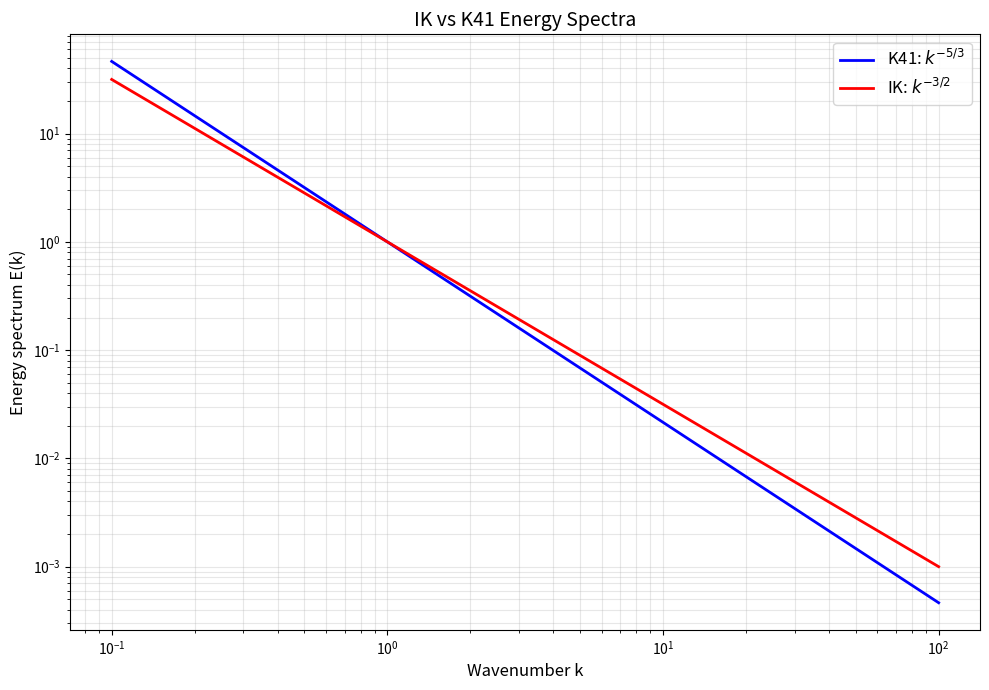

The matplotlib source for this figure: (Note: this script raises an exception after producing the figure.)
"""
Exercises for Lesson 08: MHD Turbulence
Topic: MHD
Solutions to practice problems from the lesson.
"""

import numpy as np
import matplotlib
matplotlib.use('Agg')
import matplotlib.pyplot as plt


def exercise_1():
    """
    Problem 1: Kolmogorov Scaling

    epsilon = 1e-3 m^2/s^3, L = 1 m, ell = 0.01 m, nu = 1e-5 m^2/s
    """
    epsilon = 1e-3  # m^2/s^3
    L = 1.0         # m (largest eddy)
    ell = 0.01      # m (scale of interest)
    nu = 1e-5       # m^2/s (kinematic viscosity)

    # (a) Velocity at scale ell
    # K41: v(ell) ~ (epsilon * ell)^(1/3)
    v_ell = (epsilon * ell)**(1.0 / 3)
    print(f"(a) Velocity at scale ell = {ell} m:")
    print(f"    v(ell) ~ (epsilon * ell)^(1/3)")
    print(f"    = ({epsilon} * {ell})^(1/3)")
    print(f"    = {v_ell:.4f} m/s")

    # (b) Eddy turnover time
    tau_ell = ell / v_ell
    print(f"\n(b) Eddy turnover time:")
    print(f"    tau(ell) = ell / v(ell) = {ell} / {v_ell:.4f}")
    print(f"    = {tau_ell:.4f} s")

    # (c) Kolmogorov scale
    eta_K = (nu**3 / epsilon)**0.25
    print(f"\n(c) Kolmogorov dissipation scale:")
    print(f"    eta_K = (nu^3/epsilon)^(1/4)")
    print(f"    = ({nu}^3 / {epsilon})^(1/4)")
    print(f"    = {eta_K:.6f} m = {eta_K*1e3:.4f} mm")

    # Verify inertial range
    print(f"\n    Inertial range: eta_K << ell << L")
    print(f"    {eta_K:.2e} << {ell} << {L}")
    Re_L = (L / eta_K)**(4.0/3)  # Reynolds number
    print(f"    Reynolds number: Re ~ (L/eta_K)^(4/3) = {Re_L:.2e}")


def exercise_2():
    """
    Problem 2: Reynolds Number

    Earth's atmosphere: L=1000 km, v=10 m/s, nu=1.5e-5 m^2/s
    """
    L = 1000e3     # m
    v = 10.0       # m/s
    nu = 1.5e-5    # m^2/s
    epsilon_est = v**3 / L  # rough estimate

    # (a) Reynolds number
    Re = v * L / nu
    print(f"(a) Reynolds number:")
    print(f"    Re = v*L/nu = {v}*{L:.1e}/{nu:.1e}")
    print(f"    Re = {Re:.4e}")

    # (b) L/eta ratio
    # eta_K ~ L * Re^(-3/4)
    eta_K = L * Re**(-3.0/4)
    ratio = L / eta_K
    print(f"\n(b) Kolmogorov scale: eta_K = L * Re^(-3/4)")
    print(f"    = {L:.1e} * ({Re:.2e})^(-3/4)")
    print(f"    = {eta_K:.4e} m = {eta_K*1e3:.4f} mm")
    print(f"    L/eta_K = {ratio:.4e}")

    # (c) Decades of inertial range
    decades = np.log10(ratio)
    print(f"\n(c) Decades of inertial range:")
    print(f"    log10(L/eta_K) = {decades:.1f}")
    print(f"    The inertial range spans ~{decades:.0f} decades in scale")
    print(f"    This is why atmospheric turbulence is so complex --")
    print(f"    structures range from ~{eta_K*1e3:.1f} mm to ~{L/1e3:.0f} km")


def exercise_3():
    """
    Problem 3: IK vs K41 Spectra

    Plot E(k) for k^(-3/2) (IK) and k^(-5/3) (K41) on log-log
    """
    k = np.logspace(-1, 2, 500)

    # Normalize both to equal at k=1
    E_K41 = k**(-5.0 / 3)
    E_IK = k**(-3.0 / 2)

    # (a) Plot
    fig, ax = plt.subplots(figsize=(10, 7))
    ax.loglog(k, E_K41, 'b-', linewidth=2, label='K41: $k^{-5/3}$')
    ax.loglog(k, E_IK, 'r-', linewidth=2, label='IK: $k^{-3/2}$')
    ax.set_xlabel('Wavenumber k', fontsize=12)
    ax.set_ylabel('Energy spectrum E(k)', fontsize=12)
    ax.set_title('IK vs K41 Energy Spectra', fontsize=14)
    ax.legend(fontsize=12)
    ax.grid(True, alpha=0.3, which='both')
    plt.tight_layout()
    plt.savefig('/tmp/ex08_ik_vs_k41.png', dpi=100)
    plt.close()
    print("(a) Plot saved to /tmp/ex08_ik_vs_k41.png")

    # (b) Where they differ by factor of 2
    # E_K41 / E_IK = k^(-5/3 + 3/2) = k^(-1/6)
    # k^(-1/6) = 2 => k = 2^(-6) = 1/64
    # k^(-1/6) = 0.5 => k = 0.5^(-6) = 64
    ratio = E_K41 / E_IK
    # Find where ratio = 2 (K41 > IK, happens for k < 1)
    k_ratio2_below = 2**(-6)
    # Find where ratio = 0.5 (K41 < IK, happens for k > 1)
    k_ratio2_above = 2**6
    print(f"\n(b) Ratio E_K41/E_IK = k^(-1/6)")
    print(f"    Ratio = 2 (K41 2x larger) at k = 2^(-6) = {k_ratio2_below:.6f}")
    print(f"    Ratio = 0.5 (IK 2x larger) at k = 2^6 = {k_ratio2_above}")
    print(f"    The spectra are very similar (differ by factor 2 only over ~4 decades)")

    # (c) Total energy over two decades
    # integral of k^(-5/3) from 1 to 100 = [k^(-2/3) / (-2/3)]_1^100
    E_total_K41 = (100**(-2.0/3) - 1) / (-2.0/3)
    E_total_IK = (100**(-1.0/2) - 1) / (-1.0/2)
    print(f"\n(c) Total energy from k=1 to k=100:")
    print(f"    K41: integral of k^(-5/3) dk = {E_total_K41:.4f}")
    print(f"    IK:  integral of k^(-3/2) dk = {E_total_IK:.4f}")
    if E_total_IK > E_total_K41:
        print(f"    IK has more energy ({E_total_IK/E_total_K41:.2f}x)")
        print(f"    IK's shallower slope retains more energy at small scales")
    else:
        print(f"    K41 has more energy ({E_total_K41/E_total_IK:.2f}x)")


def exercise_4():
    """
    Problem 4: Goldreich-Sridhar Anisotropy

    k_perp = 100 m^-1, GS95: k_par ~ k_perp^(2/3)
    """
    k_perp = 100.0  # m^-1

    # (a) k_parallel
    # GS95: k_par ~ k_perp^(2/3) with normalization: k_par = k_perp at outer scale
    # At outer scale k_perp = k_par = 1 (e.g.)
    # k_par = k_perp^(2/3) when outer scale normalization is k0 = 1
    k_par = k_perp**(2.0 / 3)
    print(f"(a) GS95 anisotropy: k_par ~ k_perp^(2/3)")
    print(f"    k_perp = {k_perp} m^-1")
    print(f"    k_par = ({k_perp})^(2/3) = {k_par:.2f} m^-1")

    # (b) Aspect ratio
    ell_perp = 2 * np.pi / k_perp
    ell_par = 2 * np.pi / k_par
    ratio = ell_par / ell_perp
    print(f"\n(b) Corresponding length scales:")
    print(f"    ell_perp = 2*pi/k_perp = {ell_perp:.4f} m")
    print(f"    ell_par = 2*pi/k_par = {ell_par:.4f} m")
    print(f"    Aspect ratio: ell_par/ell_perp = {ratio:.2f}")
    print(f"    Eddies are {ratio:.0f}x longer parallel to B than perpendicular")

    # (c) Sketch
    print(f"\n(c) Eddy shape at k_perp = {k_perp} m^-1:")
    print(f"    The eddy is highly elongated along the magnetic field:")
    print(f"    Perpendicular size: {ell_perp*100:.1f} cm")
    print(f"    Parallel size: {ell_par*100:.1f} cm")
    print(f"    Like a thin cigar aligned with B0")
    print(f"    At smaller scales, anisotropy increases further")

    # Plot anisotropy vs scale
    k_perp_vals = np.logspace(0, 4, 100)
    k_par_vals = k_perp_vals**(2.0 / 3)
    aspect = k_perp_vals / k_par_vals

    fig, (ax1, ax2) = plt.subplots(1, 2, figsize=(14, 6))

    ax1.loglog(k_perp_vals, k_par_vals, 'b-', linewidth=2, label='$k_\\parallel \\propto k_\\perp^{2/3}$')
    ax1.loglog(k_perp_vals, k_perp_vals, 'k--', linewidth=1, label='Isotropic: $k_\\parallel = k_\\perp$')
    ax1.set_xlabel('$k_\\perp$', fontsize=12)
    ax1.set_ylabel('$k_\\parallel$', fontsize=12)
    ax1.set_title('GS95 Anisotropy', fontsize=14)
    ax1.legend()
    ax1.grid(True, alpha=0.3, which='both')

    ax2.semilogx(k_perp_vals, aspect, 'r-', linewidth=2)
    ax2.set_xlabel('$k_\\perp$', fontsize=12)
    ax2.set_ylabel('$k_\\perp / k_\\parallel$ (aspect ratio)', fontsize=12)
    ax2.set_title('Eddy Aspect Ratio vs Scale', fontsize=14)
    ax2.grid(True, alpha=0.3)

    plt.tight_layout()
    plt.savefig('/tmp/ex08_gs_anisotropy.png', dpi=100)
    plt.close()
    print("    Plot saved to /tmp/ex08_gs_anisotropy.png")


def exercise_5():
    """
    Problem 5: Elsasser Variables

    v = (1, 0, 0) m/s, B = (0, 0.01, 0) T, rho = 1e-12 kg/m^3
    """
    v = np.array([1.0, 0.0, 0.0])
    B = np.array([0.0, 0.01, 0.0])
    rho = 1e-12
    mu0 = 4 * np.pi * 1e-7

    # (a) Elsasser variables: z+ = v + B/sqrt(mu0*rho), z- = v - B/sqrt(mu0*rho)
    b = B / np.sqrt(mu0 * rho)  # Alfven velocity units
    z_plus = v + b
    z_minus = v - b

    print(f"(a) Elsasser variables:")
    print(f"    v = {v}")
    print(f"    B = {B} T")
    print(f"    b = B/sqrt(mu0*rho) = {b}")
    print(f"    |b| = {np.linalg.norm(b):.4f} m/s")
    print(f"    z+ = v + b = {z_plus}")
    print(f"    z- = v - b = {z_minus}")

    # (b) Energies
    E_kin = 0.5 * rho * np.dot(v, v)
    E_mag = np.dot(B, B) / (2 * mu0)
    print(f"\n(b) Kinetic energy density: E_kin = 0.5*rho*v^2 = {E_kin:.4e} J/m^3")
    print(f"    Magnetic energy density: E_mag = B^2/(2*mu0) = {E_mag:.4e} J/m^3")
    print(f"    Total: E_kin + E_mag = {E_kin + E_mag:.4e} J/m^3")

    # (c) Verify Elsasser energy identity
    E_elsasser = rho / 4 * (np.dot(z_plus, z_plus) + np.dot(z_minus, z_minus))
    print(f"\n(c) Elsasser energy: (rho/4)*(|z+|^2 + |z-|^2)")
    print(f"    |z+|^2 = {np.dot(z_plus, z_plus):.4e}")
    print(f"    |z-|^2 = {np.dot(z_minus, z_minus):.4e}")
    print(f"    (rho/4)*(|z+|^2 + |z-|^2) = {E_elsasser:.4e} J/m^3")
    print(f"    E_kin + E_mag = {E_kin + E_mag:.4e} J/m^3")
    if abs(E_elsasser - (E_kin + E_mag)) / (E_kin + E_mag) < 1e-10:
        print(f"    VERIFIED: Identity holds (difference < 1e-10)")
    else:
        print(f"    Difference: {abs(E_elsasser - (E_kin + E_mag)):.4e}")


def exercise_6():
    """
    Problem 6: Critical Balance

    Solar wind: v_A = 50 km/s, L = 1e6 km
    """
    v_A = 50e3       # m/s
    L = 1e6 * 1e3    # m (10^9 m)

    # (a) Velocity fluctuation at injection scale
    # Critical balance: v_L ~ v_A at outer scale (nonlinear and wave timescales equal)
    v_L = v_A
    print(f"(a) At injection scale L = {L:.1e} m:")
    print(f"    Critical balance implies: v_L ~ v_A = {v_A/1e3:.0f} km/s")
    print(f"    (Nonlinear timescale L/v_L equals Alfven crossing time L/v_A)")

    # (b) At ell_perp = 100 km, Kolmogorov scaling
    ell_perp = 100e3  # m
    # v(ell) ~ v_L * (ell_perp/L)^(1/3) (Kolmogorov)
    v_ell = v_L * (ell_perp / L)**(1.0 / 3)
    print(f"\n(b) At ell_perp = {ell_perp/1e3:.0f} km:")
    print(f"    v(ell) ~ v_L * (ell_perp/L)^(1/3)")
    print(f"    = {v_L/1e3:.0f} * ({ell_perp/L:.1e})^(1/3)")
    print(f"    = {v_ell:.2f} m/s = {v_ell/1e3:.4f} km/s")

    # (c) Parallel scale from critical balance
    # Critical balance: v(ell) / ell_perp ~ v_A / ell_par
    # ell_par = v_A * ell_perp / v(ell)
    ell_par = v_A * ell_perp / v_ell
    print(f"\n(c) Parallel scale from critical balance:")
    print(f"    v(ell)/ell_perp = v_A/ell_par")
    print(f"    ell_par = v_A * ell_perp / v(ell)")
    print(f"    = {v_A:.0f} * {ell_perp:.0f} / {v_ell:.2f}")
    print(f"    = {ell_par:.4e} m = {ell_par/1e3:.0f} km")
    print(f"    Anisotropy ratio: ell_par/ell_perp = {ell_par/ell_perp:.0f}")
    print(f"    At this scale, eddies are {ell_par/ell_perp:.0f}x longer than wide")


def exercise_7():
    """
    Problem 7: Structure Function

    Generate synthetic velocity field with k^(-5/3) spectrum
    Compute S2(ell) and fit power law
    """
    np.random.seed(42)
    N = 4096
    dx = 1.0 / N

    # Generate synthetic field with k^(-5/3) spectrum
    k = np.fft.rfftfreq(N, d=dx)
    k[0] = 1e-10  # avoid division by zero

    # Power spectrum P(k) ~ k^(-5/3)
    # Energy spectrum E(k) ~ k^(-5/3), so amplitude ~ k^(-5/6)
    amplitude = k**(-5.0/6)
    amplitude[0] = 0  # zero mean
    # Apply high-k cutoff
    amplitude[k > N/4] = 0

    phase = 2 * np.pi * np.random.random(len(k))
    v_hat = amplitude * np.exp(1j * phase)
    v = np.fft.irfft(v_hat, n=N)
    v = v / np.std(v)  # normalize

    # Compute structure function S2(ell)
    lags = np.unique(np.logspace(0, np.log10(N/4), 50).astype(int))
    lags = lags[lags > 0]
    S2 = np.zeros(len(lags))

    for i, lag in enumerate(lags):
        dv = v[lag:] - v[:-lag]
        S2[i] = np.mean(dv**2)

    ell = lags * dx

    # Fit power law in inertial range
    fit_mask = (ell > 5 * dx) & (ell < 0.1)
    if np.sum(fit_mask) > 2:
        log_ell = np.log10(ell[fit_mask])
        log_S2 = np.log10(S2[fit_mask])
        coeffs = np.polyfit(log_ell, log_S2, 1)
        zeta_2 = coeffs[0]
    else:
        zeta_2 = 0.0

    print(f"(a) Generated synthetic velocity field with E(k) ~ k^(-5/3)")
    print(f"    N = {N} points")

    print(f"\n(b) Structure function S2(ell) = <|delta v(ell)|^2>")
    print(f"    Computed for {len(lags)} lag values")

    print(f"\n(c) Power law fit: S2 ~ ell^zeta_2")
    print(f"    Measured: zeta_2 = {zeta_2:.4f}")
    print(f"    K41 prediction: zeta_2 = 2/3 = {2.0/3:.4f}")
    print(f"    Difference: {abs(zeta_2 - 2.0/3):.4f}")
    if abs(zeta_2 - 2.0/3) < 0.1:
        print(f"    Good agreement with K41!")
    else:
        print(f"    Deviation from K41 (finite size effects or intermittency)")

    # Plot
    fig, (ax1, ax2) = plt.subplots(1, 2, figsize=(14, 6))

    # Power spectrum
    k_plot = np.fft.rfftfreq(N, d=dx)[1:N//4]
    v_hat_plot = np.abs(np.fft.rfft(v))**2
    ax1.loglog(k_plot, v_hat_plot[1:N//4], 'b-', alpha=0.5, linewidth=0.5)
    # Smooth spectrum
    from numpy import convolve
    window = 5
    smoothed = np.convolve(np.log10(v_hat_plot[1:N//4]), np.ones(window)/window, mode='valid')
    k_smooth = k_plot[window//2:window//2+len(smoothed)]
    ax1.loglog(k_smooth, 10**smoothed, 'r-', linewidth=2, label='Smoothed')
    ax1.loglog(k_plot, 0.1 * k_plot**(-5.0/3), 'k--', linewidth=2, label='$k^{-5/3}$')
    ax1.set_xlabel('k', fontsize=12)
    ax1.set_ylabel('Power', fontsize=12)
    ax1.set_title('Power Spectrum', fontsize=14)
    ax1.legend()
    ax1.grid(True, alpha=0.3, which='both')

    # Structure function
    ax2.loglog(ell, S2, 'bo-', markersize=3, linewidth=1)
    ell_fit = np.logspace(np.log10(ell[fit_mask][0]), np.log10(ell[fit_mask][-1]), 50)
    ax2.loglog(ell_fit, 10**np.polyval(coeffs, np.log10(ell_fit)), 'r-', linewidth=2,
               label=f'Fit: $\\zeta_2$ = {zeta_2:.3f}')
    ax2.loglog(ell_fit, ell_fit**(2.0/3) * S2[fit_mask][0] / ell[fit_mask][0]**(2.0/3),
               'k--', linewidth=2, label='K41: $\\ell^{2/3}$')
    ax2.set_xlabel('Lag $\\ell$', fontsize=12)
    ax2.set_ylabel('$S_2(\\ell)$', fontsize=12)
    ax2.set_title('Second-Order Structure Function', fontsize=14)
    ax2.legend()
    ax2.grid(True, alpha=0.3, which='both')

    plt.tight_layout()
    plt.savefig('/tmp/ex08_structure_function.png', dpi=100)
    plt.close()
    print("    Plot saved to /tmp/ex08_structure_function.png")


def exercise_8():
    """
    Problem 8: Solar Wind Spectral Break

    n = 1e7 m^-3, B = 5 nT, v_sw = 400 km/s
    """
    n = 1e7          # m^-3
    B = 5e-9         # T
    v_sw = 400e3     # m/s
    c = 3e8          # m/s
    e = 1.602e-19
    mp = 1.67e-27
    eps0 = 8.854e-12
    mu0 = 4 * np.pi * 1e-7

    # (a) Ion inertial length
    omega_pi = np.sqrt(n * e**2 / (eps0 * mp))
    d_i = c / omega_pi
    print(f"(a) Ion inertial length:")
    print(f"    omega_pi = sqrt(n*e^2/(eps0*mp)) = {omega_pi:.4e} rad/s")
    print(f"    d_i = c/omega_pi = {d_i:.4e} m = {d_i/1e3:.2f} km")

    # (b) Break frequency using Taylor's hypothesis
    # f_break = v_sw / (2*pi*d_i)
    f_break = v_sw / (2 * np.pi * d_i)
    print(f"\n(b) Break frequency (Taylor's hypothesis):")
    print(f"    f_break = v_sw / (2*pi*d_i)")
    print(f"    = {v_sw:.0f} / (2*pi*{d_i:.0f})")
    print(f"    = {f_break:.4f} Hz")

    # (c) Compare to observed
    f_obs = 0.5  # Hz (typical observed break)
    print(f"\n(c) Observed break frequency: ~{f_obs} Hz")
    print(f"    Calculated break frequency: {f_break:.4f} Hz")
    ratio = f_break / f_obs
    print(f"    Ratio: f_calc/f_obs = {ratio:.2f}")
    if 0.1 < ratio < 10:
        print(f"    Order-of-magnitude agreement!")
        print(f"    The ion inertial length scale is consistent with the")
        print(f"    observed spectral break in the solar wind")
    else:
        print(f"    Significant discrepancy")
    print(f"    Note: The exact break scale depends on local conditions,")
    print(f"    and may involve ion gyroradius rho_i as well as d_i")


def exercise_9():
    """
    Problem 9: Turbulent Heating Rate

    epsilon = 1e-16 erg/g/s in solar wind
    """
    epsilon_cgs = 1e-16   # erg/g/s
    epsilon_SI = epsilon_cgs * 1e-4  # J/kg/s = m^2/s^3
    mp = 1.67e-27          # kg
    kB = 1.38e-23          # J/K
    day = 86400            # s

    # (a) Energy per proton per second
    E_per_proton = epsilon_SI * mp  # J/s per proton
    print(f"(a) Turbulent cascade rate: epsilon = {epsilon_cgs} erg/g/s")
    print(f"    = {epsilon_SI:.2e} J/kg/s")
    print(f"    Energy per proton per second:")
    print(f"    = epsilon * mp = {E_per_proton:.4e} J/s")
    print(f"    = {E_per_proton/1.602e-19:.4e} eV/s")

    # (b) Temperature increase over 1 day
    # dT/dt = (2/3) * epsilon * mp / kB (for 3/2 kB T per proton)
    dTdt = (2.0 / 3) * epsilon_SI * mp / kB
    delta_T = dTdt * day
    print(f"\n(b) Heating rate: dT/dt = (2/3)*epsilon*mp/kB")
    print(f"    = {dTdt:.4e} K/s")
    print(f"    Temperature increase over 1 day:")
    print(f"    Delta T = {delta_T:.4f} K")
    print(f"    = {delta_T:.2e} K")

    # (c) Sufficiency for explaining solar wind temperature
    print(f"\n(c) Solar wind temperature at 1 AU: T ~ 10^5 K")
    print(f"    Adiabatic cooling (no heating): T ~ T_0 * (r/r_0)^(-4/3)")
    print(f"    Without heating, T would drop to ~10^3-10^4 K at 1 AU")
    print(f"    Daily heating: {delta_T:.2e} K")
    print(f"    Over the ~4 day transit time (Sun to 1 AU):")
    print(f"    Total heating: ~{4*delta_T:.2e} K")
    print(f"    This is very small compared to the observed temperature,")
    print(f"    but the relevant question is whether it compensates for")
    print(f"    adiabatic cooling. The total dissipated energy over the")
    print(f"    transit is epsilon * M_p * t ~ {epsilon_SI * mp * 4*day:.2e} J per proton")
    print(f"    = {epsilon_SI * mp * 4*day / 1.602e-19:.4f} eV per proton")
    print(f"    Compared to thermal energy 3/2*kB*T ~ {1.5*kB*1e5/1.602e-19:.1f} eV at 10^5 K")
    print(f"    Turbulent heating provides a fraction of the needed energy,")
    print(f"    suggesting other mechanisms (e.g., wave damping) also contribute.")


def exercise_10():
    """
    Problem 10: Anisotropic Energy Spectrum

    Sketch GS95 energy contours in (k_perp, k_par) space
    """
    # (a) Energy density contours
    print("(a) GS95 anisotropic energy spectrum:")
    print("    E(k_perp, k_par) is concentrated near the critical balance surface")
    print("    In k-space, energy contours are NOT circular but elongated")
    print("    along k_perp (perpendicular to B0)")
    print()
    print("    The energy is distributed along the curve:")
    print("    k_par ~ k_perp^(2/3)")
    print("    Most energy is at perpendicular scales (cascade is perpendicular)")

    # (b) Critical balance surface
    print("\n(b) Critical balance surface in k-space:")
    print("    k_par * v_A = k_perp * v(k_perp)")
    print("    With v(k_perp) ~ k_perp^(-1/3):")
    print("    k_par = k_perp^(2/3) * const")
    print("    This is the locus where wave and nonlinear timescales are equal")

    # (c) Comparison to isotropic turbulence
    print("\n(c) Comparison to isotropic turbulence:")
    print("    Isotropic: E contours are circles (k_perp^2 + k_par^2 = const)")
    print("    GS95: E contours are elongated ellipses in k_perp direction")
    print("    At small scales, the anisotropy becomes extreme:")
    print("    k_perp >> k_par, meaning perpendicular cascade dominates")
    print("    This is observed in solar wind turbulence measurements")

    # Plot
    k_perp = np.logspace(-1, 3, 200)
    k_par = np.logspace(-1, 3, 200)
    KP, KA = np.meshgrid(k_perp, k_par)

    # GS95 energy model: E ~ k_perp^(-10/3) * f(k_par / k_perp^(2/3))
    # where f is peaked near k_par / k_perp^(2/3) ~ 1
    sigma_par = 0.3  # width of critical balance region in log space
    E = KP**(-10.0/3) * np.exp(-0.5 * (np.log10(KA) - (2.0/3)*np.log10(KP))**2 / sigma_par**2)

    fig, (ax1, ax2) = plt.subplots(1, 2, figsize=(14, 6))

    # GS95 anisotropic spectrum
    im1 = ax1.pcolormesh(np.log10(KP), np.log10(KA), np.log10(E + 1e-30),
                          cmap='hot', shading='auto')
    # Critical balance line
    ax1.plot(np.log10(k_perp), (2.0/3) * np.log10(k_perp), 'c--', linewidth=2,
             label='Critical balance: $k_\\parallel \\propto k_\\perp^{2/3}$')
    ax1.set_xlabel('$\\log_{10} k_\\perp$', fontsize=12)
    ax1.set_ylabel('$\\log_{10} k_\\parallel$', fontsize=12)
    ax1.set_title('GS95 Anisotropic Spectrum', fontsize=14)
    ax1.legend(loc='upper left')
    plt.colorbar(im1, ax=ax1, label='$\\log_{10} E(k_\\perp, k_\\parallel)$')

    # Isotropic for comparison
    E_iso = (KP**2 + KA**2)**(-5.0/6)  # isotropic k^(-5/3) spectrum
    im2 = ax2.pcolormesh(np.log10(KP), np.log10(KA), np.log10(E_iso),
                          cmap='hot', shading='auto')
    # Isotropic contour (circle in log space would be straight line at 45 deg)
    ax2.plot(np.log10(k_perp), np.log10(k_perp), 'c--', linewidth=2,
             label='$k_\\parallel = k_\\perp$')
    ax2.set_xlabel('$\\log_{10} k_\\perp$', fontsize=12)
    ax2.set_ylabel('$\\log_{10} k_\\parallel$', fontsize=12)
    ax2.set_title('Isotropic Spectrum (comparison)', fontsize=14)
    ax2.legend(loc='upper left')
    plt.colorbar(im2, ax=ax2, label='$\\log_{10} E(k_\\perp, k_\\parallel)$')

    plt.tight_layout()
    plt.savefig('/tmp/ex08_anisotropic_spectrum.png', dpi=100)
    plt.close()
    print("    Plot saved to /tmp/ex08_anisotropic_spectrum.png")


if __name__ == "__main__":
    print("=" * 60)
    print("=== Exercise 1: Kolmogorov Scaling ===")
    print("=" * 60)
    exercise_1()

    print("\n" + "=" * 60)
    print("=== Exercise 2: Reynolds Number ===")
    print("=" * 60)
    exercise_2()

    print("\n" + "=" * 60)
    print("=== Exercise 3: IK vs K41 Spectra ===")
    print("=" * 60)
    exercise_3()

    print("\n" + "=" * 60)
    print("=== Exercise 4: GS Anisotropy ===")
    print("=" * 60)
    exercise_4()

    print("\n" + "=" * 60)
    print("=== Exercise 5: Elsasser Variables ===")
    print("=" * 60)
    exercise_5()

    print("\n" + "=" * 60)
    print("=== Exercise 6: Critical Balance ===")
    print("=" * 60)
    exercise_6()

    print("\n" + "=" * 60)
    print("=== Exercise 7: Structure Function ===")
    print("=" * 60)
    exercise_7()

    print("\n" + "=" * 60)
    print("=== Exercise 8: Solar Wind Spectral Break ===")
    print("=" * 60)
    exercise_8()

    print("\n" + "=" * 60)
    print("=== Exercise 9: Turbulent Heating Rate ===")
    print("=" * 60)
    exercise_9()

    print("\n" + "=" * 60)
    print("=== Exercise 10: Anisotropic Energy Spectrum ===")
    print("=" * 60)
    exercise_10()

    print("\nAll exercises completed!")
